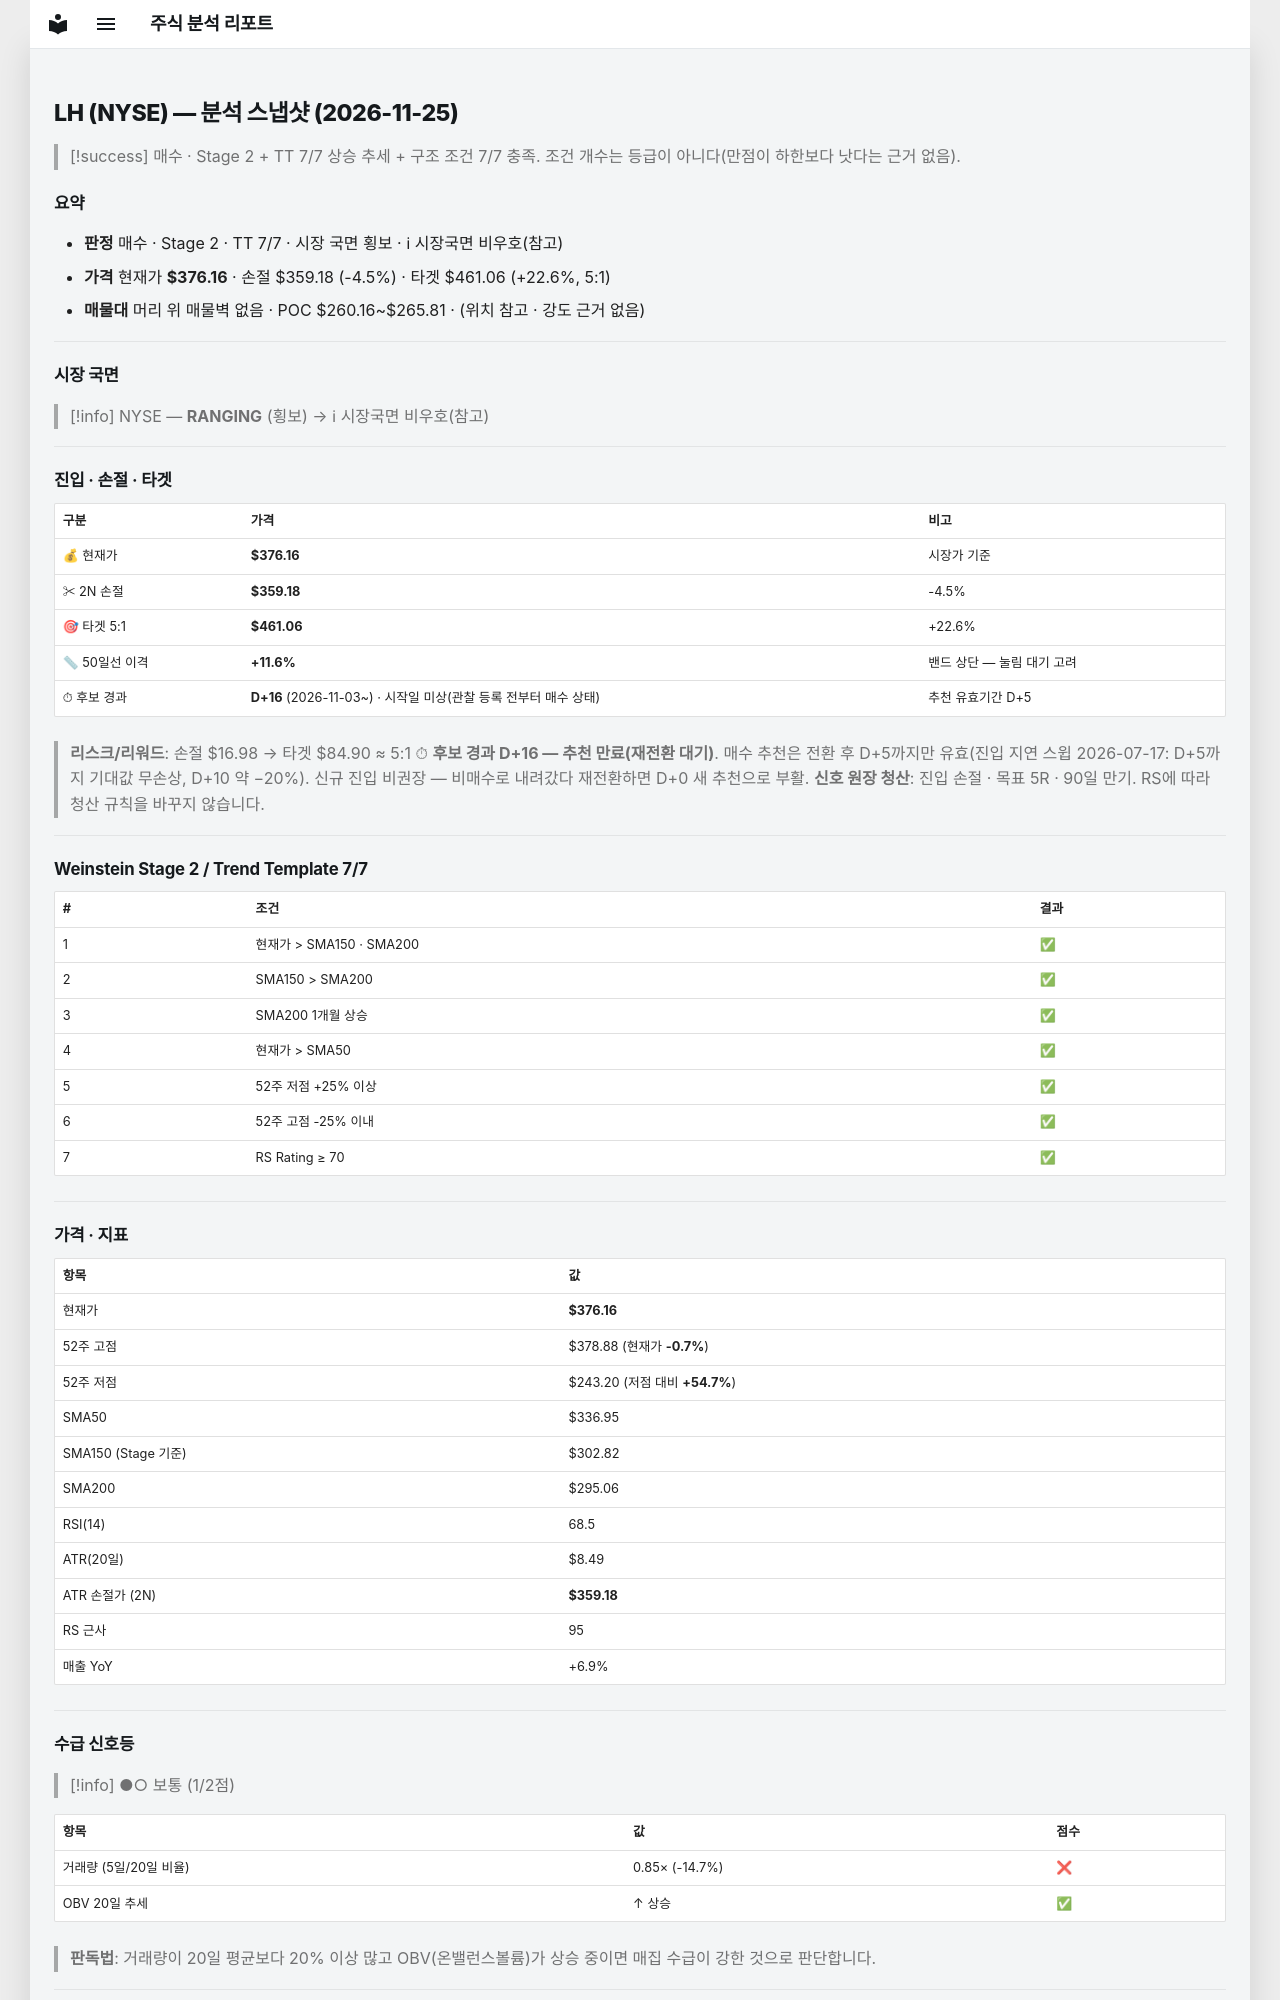

repository: soloandco/stock-reports · page: snapshots/LH-2026-11-25/index.html · generator: mkdocs

---
type: analysis-snapshot
title: LH 분석 스냅샷
ticker: LH
market: NYSE
created: 2026-11-25
updated: 2026-11-25
bar-date: 2026-11-24
verdict: 매수후보
sma50-gap-pct: 11.6
candidate-days: 16
candidate-since: 2026-11-03
candidate-start-unknown: true
weekly-position: 신고가영역
stage: 2
trend-template-score: 7
tt-max: 7
ma-set: sma-50-150-200
price: 376.1600036621094
stop-price: 359.17964146930564
market-regime: RANGING
supply-demand-score: 1/2
supply-demand-label: 보통
status: tracking
tags:
  - stock-agent
  - watchlist
  - LH
  - analysis
related:
  - "[[analysis-template]]"
---

# LH (NYSE) — 분석 스냅샷 (2026-11-25)

> [!success] 매수 · Stage 2 + TT 7/7
> 상승 추세 + 구조 조건 7/7 충족. 조건 개수는 등급이 아니다(만점이 하한보다 낫다는 근거 없음).

## 요약

- **판정** 매수 · Stage 2 · TT 7/7 · 시장 국면 횡보 · ℹ 시장국면 비우호(참고)
- **가격** 현재가 **$376.16** · 손절 $359.18 (-4.5%) · 타겟 $461.06 (+22.6%, 5:1)
- **매물대** 머리 위 매물벽 없음 · POC $260.16~$265.81 · (위치 참고 · 강도 근거 없음)

---

## 시장 국면

> [!info] NYSE — **RANGING** (횡보) → ℹ 시장국면 비우호(참고)

---

## 진입 · 손절 · 타겟

| 구분 | 가격 | 비고 |
|------|------|------|
| 💰 현재가 | **$376.16** | 시장가 기준 |
| ✂ 2N 손절 | **$359.18** | -4.5% |
| 🎯 타겟 5:1 | **$461.06** | +22.6% |
| 📏 50일선 이격 | **+11.6%** | 밴드 상단 — 눌림 대기 고려 |
| ⏱ 후보 경과 | **D+16** (2026-11-03~) · 시작일 미상(관찰 등록 전부터 매수 상태) | 추천 유효기간 D+5 |

> **리스크/리워드**: 손절 $16.98 → 타겟 $84.90 ≈ 5:1
> ⏱ **후보 경과 D+16 — 추천 만료(재전환 대기)**. 매수 추천은 전환 후 D+5까지만 유효(진입 지연 스윕 2026-07-17: D+5까지 기대값 무손상, D+10 약 −20%). 신규 진입 비권장 — 비매수로 내려갔다 재전환하면 D+0 새 추천으로 부활.
> **신호 원장 청산**: 진입 손절 · 목표 5R · 90일 만기. RS에 따라 청산 규칙을 바꾸지 않습니다.

---

## Weinstein Stage 2 / Trend Template 7/7

| # | 조건 | 결과 |
|---|------|------|
| 1 | 현재가 > SMA150 · SMA200 | ✅ |
| 2 | SMA150 > SMA200 | ✅ |
| 3 | SMA200 1개월 상승 | ✅ |
| 4 | 현재가 > SMA50 | ✅ |
| 5 | 52주 저점 +25% 이상 | ✅ |
| 6 | 52주 고점 -25% 이내 | ✅ |
| 7 | RS Rating ≥ 70 | ✅ |

---

## 가격 · 지표

| 항목 | 값 |
|------|---|
| 현재가 | **$376.16** |
| 52주 고점 | $378.88 (현재가 **-0.7%**) |
| 52주 저점 | $243.20 (저점 대비 **+54.7%**) |
| SMA50 | $336.95 |
| SMA150 (Stage 기준) | $302.82 |
| SMA200 | $295.06 |
| RSI(14) | 68.5 |
| ATR(20일) | $8.49 |
| ATR 손절가 (2N) | **$359.18** |
| RS 근사 | 95 |
| 매출 YoY | +6.9% |

---
## 수급 신호등

> [!info] ●○ 보통 (1/2점)

| 항목 | 값 | 점수 |
|------|------|------|
| 거래량 (5일/20일 비율) | 0.85× (-14.7%) | ❌ |
| OBV 20일 추세 | ↑ 상승 | ✅ |

> **판독법**: 거래량이 20일 평균보다 20% 이상 많고 OBV(온밸런스볼륨)가 상승 중이면 매집 수급이 강한 것으로 판단합니다.

---
